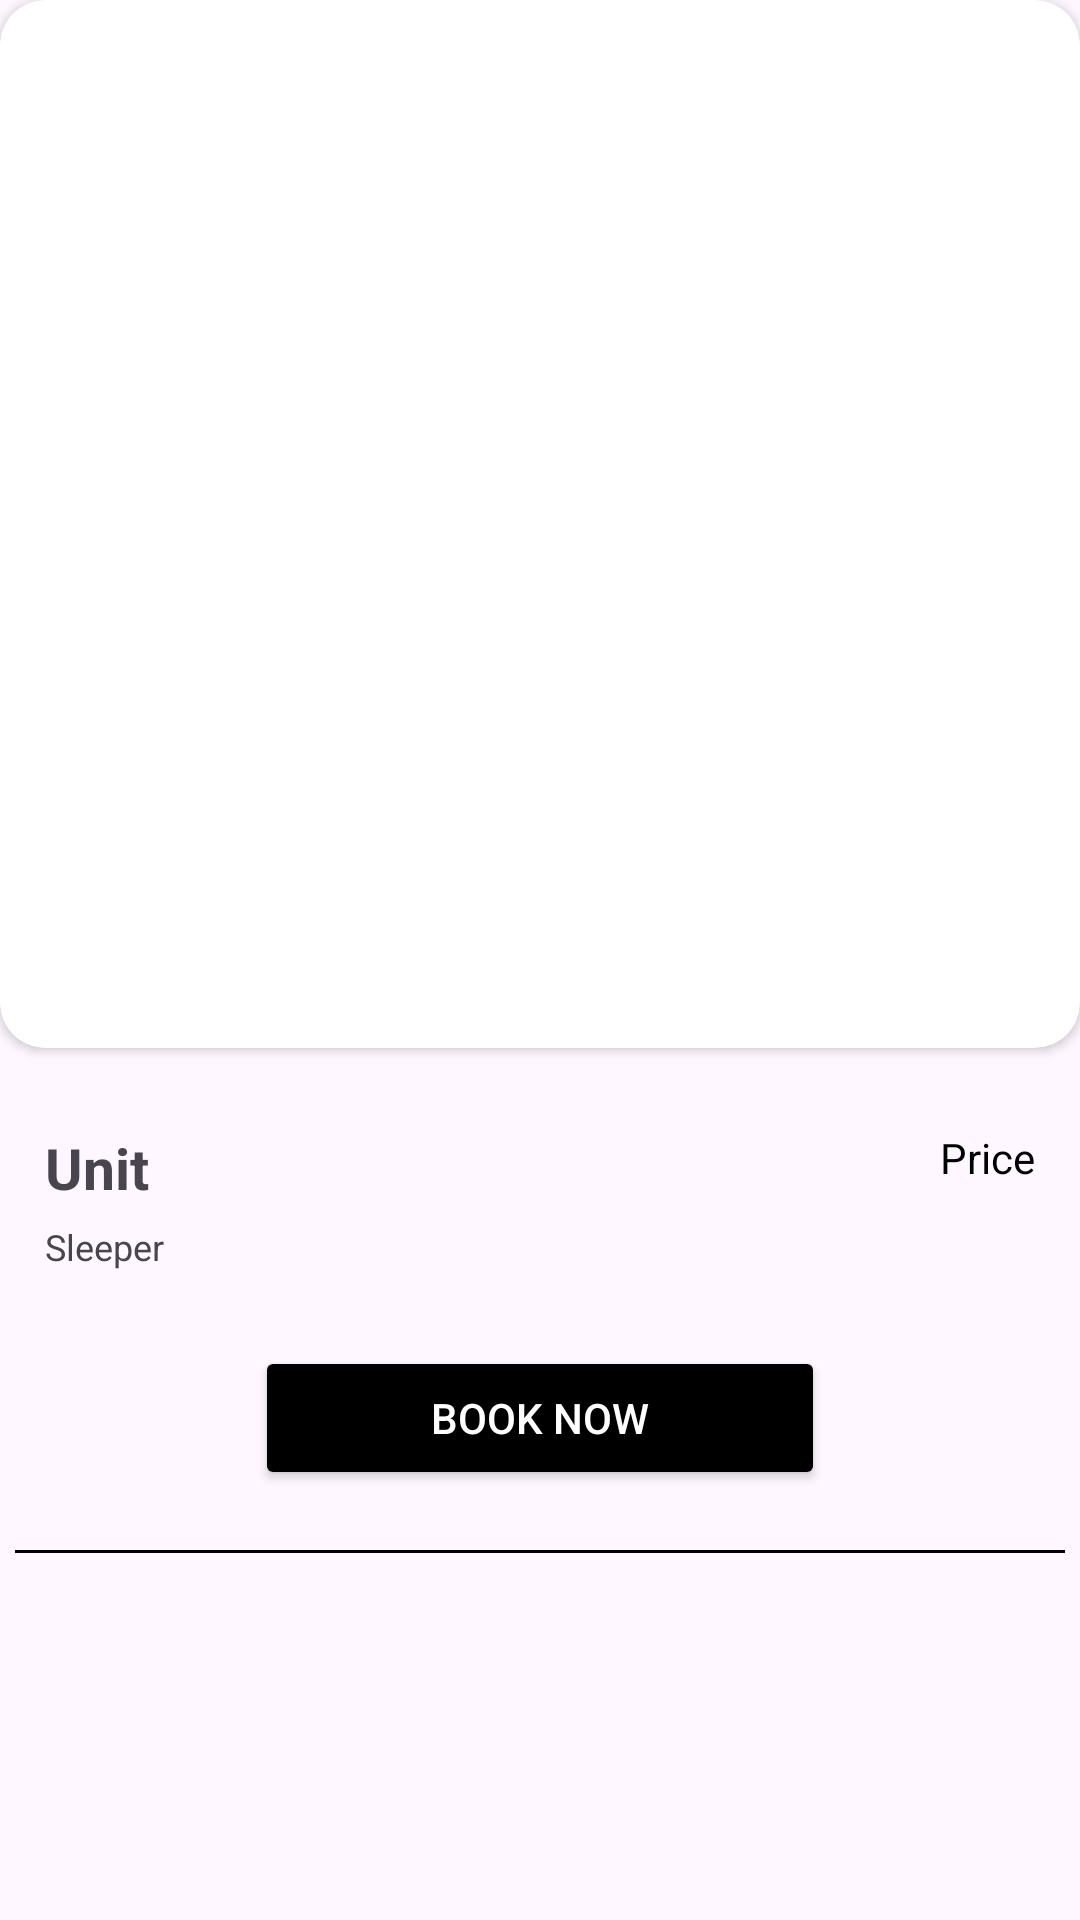

Here is an Android app screen rendered from its layout file. Give the layout XML and the strings, colors and styles it references.
<!-- AndroidManifest.xml: application theme Theme.GoergesGraceApp -->
<!-- res/layout/bottom_slide_up.xml -->
<androidx.core.widget.NestedScrollView xmlns:android="http://schemas.android.com/apk/res/android"
    android:layout_width="match_parent"
    android:layout_height="match_parent"
    xmlns:app="http://schemas.android.com/apk/res-auto"
    xmlns:tools="http://schemas.android.com/tools"
    android:fillViewport="true">

    <LinearLayout
        android:layout_width="match_parent"
        android:layout_height="wrap_content"
        android:orientation="vertical"
        android:clipToOutline="true">

        <androidx.cardview.widget.CardView
            android:layout_width="match_parent"
            android:layout_height="wrap_content"
            app:cardCornerRadius="15dp"
            android:layout_marginTop="0dp">

            <ImageView
                android:id="@+id/BottomSheetImage"
                android:layout_width="match_parent"
                android:layout_height="350dp"
                android:layout_marginTop="-1dp"
                android:scaleType="centerCrop"/>
        </androidx.cardview.widget.CardView>

    <LinearLayout
        android:layout_width="match_parent"
        android:layout_height="wrap_content"
        android:orientation="horizontal"
        android:padding="5dp">

        <androidx.recyclerview.widget.RecyclerView
            android:id="@+id/imagerecyclerView"
            android:layout_width="match_parent"
            android:layout_height="wrap_content"
            android:orientation="horizontal"
            android:padding="1dp"
            app:layoutManager="androidx.recyclerview.widget.LinearLayoutManager"
            tools:listitem="@layout/item_image" />
    </LinearLayout>

        <LinearLayout
            android:layout_width="match_parent"
            android:layout_height="wrap_content"
            android:orientation="horizontal"
            android:padding="5dp">

            
            <LinearLayout
                android:layout_width="0dp"
                android:layout_height="wrap_content"
                android:orientation="vertical"
                android:layout_weight="1">

                <TextView
                    android:id="@+id/BottomSheetUnit"
                    android:layout_width="match_parent"
                    android:layout_height="wrap_content"
                    android:textStyle="bold"
                    android:text="Unit"
                    android:textSize="19sp"
                    android:padding="10dp" />

                <TextView
                    android:id="@+id/BottomSheetSleeper"
                    android:layout_width="match_parent"
                    android:layout_height="wrap_content"
                    android:layout_marginTop="-15dp"
                    android:text="Sleeper"
                    android:textSize="12sp"
                    android:padding="10dp" />
            </LinearLayout>

            
            <LinearLayout
                android:layout_width="0dp"
                android:layout_height="wrap_content"
                android:orientation="vertical"
                android:gravity="end"
                android:layout_weight="1">

                <TextView
                    android:id="@+id/BottomSheetPrice"
                    android:layout_width="match_parent"
                    android:layout_height="wrap_content"
                    android:gravity="end"
                    android:text="Price"
                    android:textSize="14sp"
                    android:padding="10dp"
                    android:textColor="@android:color/black" />
            </LinearLayout>
        </LinearLayout>

        <Button
            android:id="@+id/bookingButton"
            android:layout_width="190dp"
            android:layout_height="wrap_content"
            android:layout_gravity="center"
            android:layout_marginTop="10dp"
            android:layout_marginBottom="10dp"
            android:text="BOOK NOW"
            android:backgroundTint="@color/black"
            android:textColor="@color/white"/>

        <View
            android:layout_width="350dp"
            android:layout_height="1dp"
            android:layout_marginTop="10dp"
            android:layout_marginBottom="10dp"
            android:layout_gravity="center"
            android:background="#000" />

        <ImageView
            android:layout_width="400dp"
            android:layout_height="500dp"
            android:layout_gravity="center"
            android:padding="5dp"
            android:src="@drawable/bottomslideupdes"/>

    </LinearLayout>

</androidx.core.widget.NestedScrollView>
<!-- res/layout/item_image.xml (included above) -->
<?xml version="1.0" encoding="utf-8"?>
<FrameLayout xmlns:android="http://schemas.android.com/apk/res/android"
    xmlns:app="http://schemas.android.com/apk/res-auto"
    android:layout_width="wrap_content"
    android:layout_height="wrap_content">


    <ImageView
        android:id="@+id/image_item"
        android:layout_width="120dp"
        android:layout_height="120dp"
        android:layout_margin="0dp"
        android:scaleType="centerCrop" />


</FrameLayout>
<!-- resources referenced by this layout -->
<resources>
  <color name="black">#FF000000</color>
  <color name="white">#FFFFFFFF</color>
  <style name="Theme.GoergesGraceApp" parent="Base.Theme.GoergesGraceApp">
          
          <item name="android:windowFullscreen">true</item>
          <item name="android:windowContentOverlay">@null</item>
          <item name="android:windowDrawsSystemBarBackgrounds">true</item>
          <item name="android:statusBarColor">@android:color/transparent</item>
      </style>
  <style name="Base.Theme.GoergesGraceApp" parent="Theme.Material3.DayNight.NoActionBar">
          
          
      </style>
</resources>
